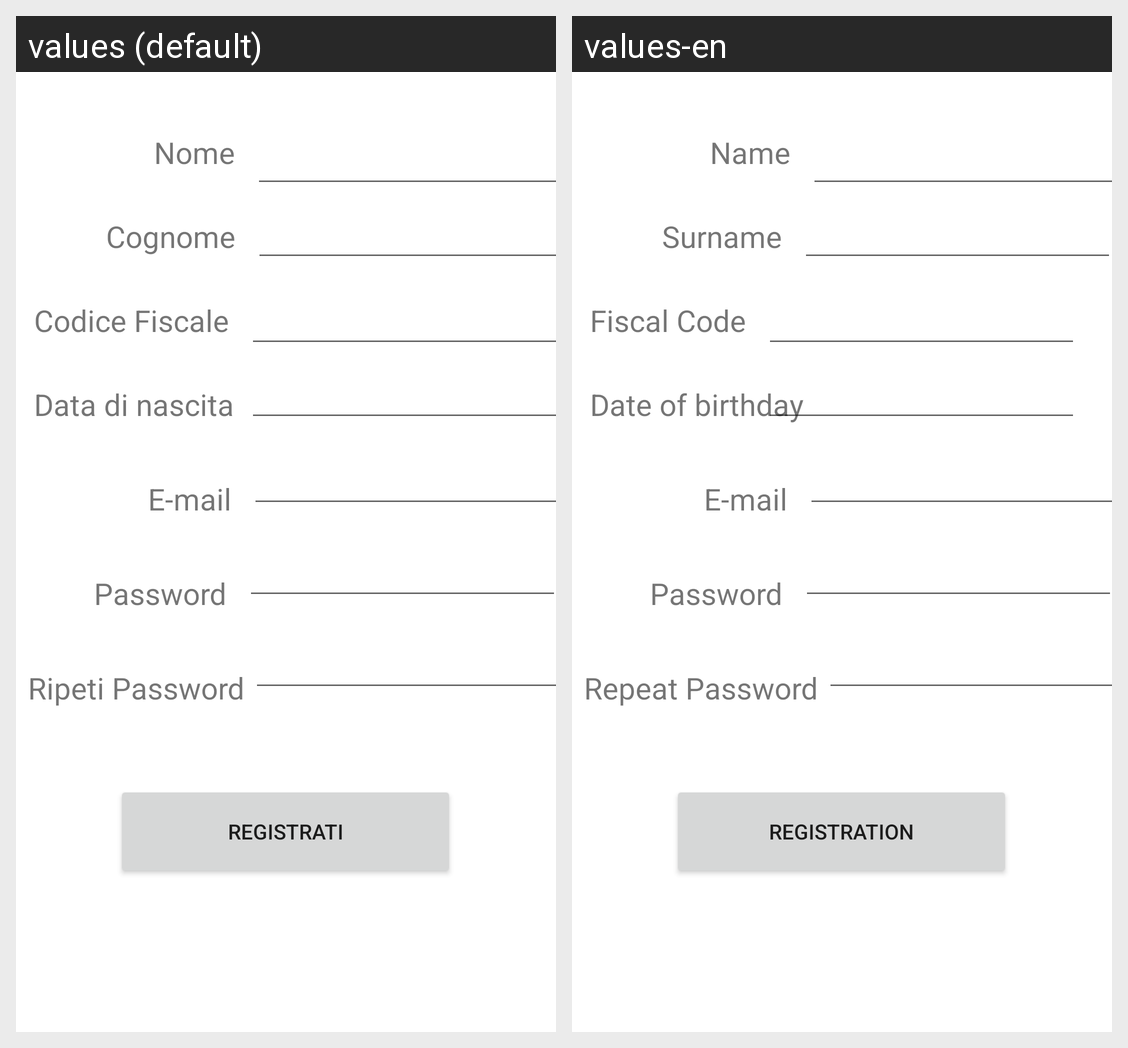

Strings drawn on this Android screen and how each of the app's shown locales translates them:
Android screen res/layout/register_fragment.xml rendered under 2 locales, left to right: values (default), values-en. Device: Nexus 5 (rendered at 1080×1920; each locale shown at half size, 540×960, under a caption strip naming it); theme Theme.EProject.
Strings drawn on this screen, with the default value and each locale's value (text and hints the layout hard-codes, and strings that could not be matched under every locale, appear in the picture but are not listed):

crud_txt_nome
  values: Nome
  values-en: Name

crud_txt_cognome
  values: Cognome
  values-en: Surname

crud_txt_codice_fiscale
  values: Codice Fiscale
  values-en: Fiscal Code

crud_txt_data_di_nascita
  values: Data di nascita
  values-en: Date of birthday

email
  values: E-mail
  values-en: E-mail

password
  values: Password
  values-en: Password

repeat_password
  values: Ripeti Password
  values-en: Repeat Password

confirmRegistation
  values: Registrati
  values-en: Registration
